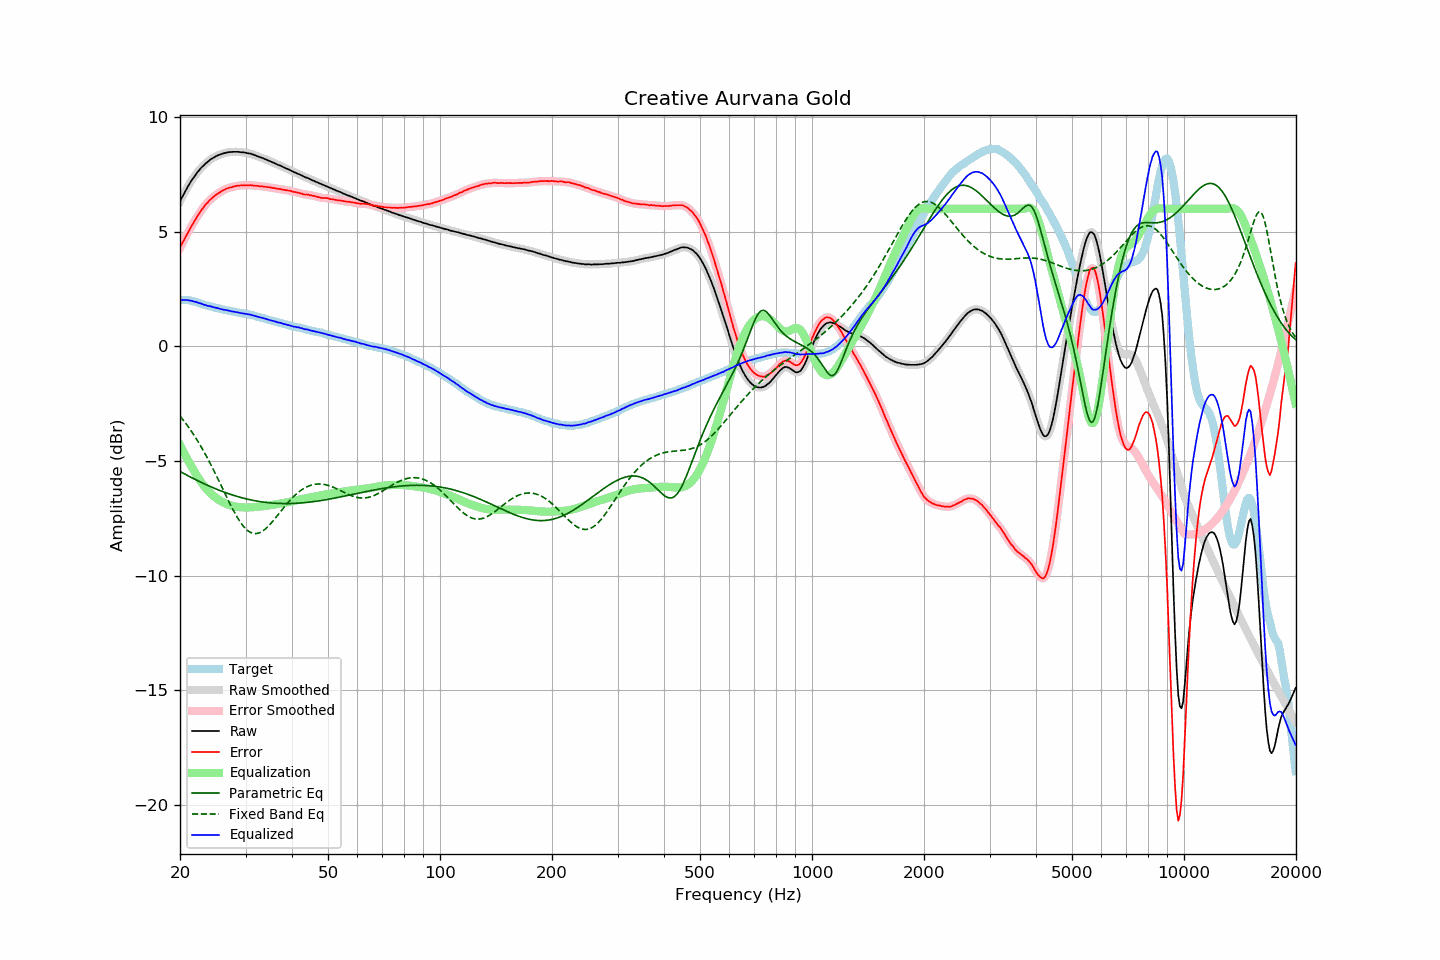

The file beside this chart, header and first rows:
frequency, raw, error, smoothed, error_smoothed, equalization, parametric_eq, fixed_band_eq, equalized_raw, equalized_smoothed, target
20.00, 6.31, 4.29, 6.32, 4.30, -4.29, -5.46, -3.04, 2.02, 2.02, 2.02
20.20, 6.46, 4.44, 6.46, 4.44, -4.44, -5.50, -3.13, 2.03, 2.02, 2.02
20.40, 6.59, 4.57, 6.60, 4.57, -4.57, -5.53, -3.22, 2.02, 2.02, 2.02
20.61, 6.73, 4.71, 6.73, 4.71, -4.71, -5.57, -3.31, 2.02, 2.02, 2.02
20.81, 6.86, 4.84, 6.86, 4.84, -4.84, -5.61, -3.40, 2.02, 2.02, 2.02
21.02, 6.98, 4.96, 6.99, 4.97, -4.97, -5.65, -3.50, 2.01, 2.01, 2.02
21.23, 7.10, 5.10, 7.10, 5.10, -5.10, -5.68, -3.59, 2.00, 2.00, 2.00
21.44, 7.21, 5.23, 7.21, 5.22, -5.22, -5.72, -3.69, 1.99, 1.99, 1.99
21.66, 7.31, 5.34, 7.32, 5.35, -5.35, -5.75, -3.80, 1.97, 1.97, 1.97
21.87, 7.42, 5.47, 7.42, 5.46, -5.46, -5.79, -3.91, 1.95, 1.95, 1.95
22.09, 7.51, 5.58, 7.51, 5.58, -5.58, -5.82, -4.01, 1.93, 1.93, 1.94
22.31, 7.60, 5.70, 7.60, 5.69, -5.69, -5.86, -4.13, 1.91, 1.91, 1.91
22.54, 7.68, 5.79, 7.69, 5.80, -5.80, -5.89, -4.24, 1.88, 1.89, 1.89
22.76, 7.77, 5.91, 7.77, 5.90, -5.90, -5.93, -4.36, 1.87, 1.86, 1.87
22.99, 7.84, 6.01, 7.84, 6.01, -6.00, -5.96, -4.48, 1.84, 1.84, 1.84
23.22, 7.90, 6.10, 7.91, 6.10, -6.09, -5.99, -4.61, 1.81, 1.82, 1.81
23.45, 7.98, 6.20, 7.97, 6.19, -6.18, -6.03, -4.73, 1.80, 1.79, 1.79
23.69, 8.03, 6.26, 8.04, 6.26, -6.26, -6.06, -4.86, 1.77, 1.78, 1.78
23.92, 8.09, 6.34, 8.10, 6.34, -6.34, -6.09, -5.00, 1.76, 1.76, 1.76
24.16, 8.15, 6.41, 8.15, 6.40, -6.41, -6.12, -5.13, 1.75, 1.74, 1.75
24.40, 8.19, 6.47, 8.20, 6.47, -6.47, -6.15, -5.27, 1.72, 1.72, 1.73
24.65, 8.23, 6.53, 8.24, 6.53, -6.53, -6.18, -5.41, 1.70, 1.71, 1.71
24.89, 8.27, 6.59, 8.28, 6.59, -6.59, -6.21, -5.55, 1.69, 1.69, 1.68
25.14, 8.31, 6.64, 8.31, 6.64, -6.64, -6.24, -5.69, 1.67, 1.67, 1.67
25.39, 8.34, 6.69, 8.34, 6.69, -6.69, -6.27, -5.84, 1.66, 1.65, 1.65
25.65, 8.36, 6.72, 8.37, 6.73, -6.73, -6.29, -5.98, 1.63, 1.64, 1.64
25.91, 8.39, 6.78, 8.39, 6.77, -6.77, -6.32, -6.13, 1.62, 1.62, 1.61
26.16, 8.41, 6.81, 8.41, 6.81, -6.81, -6.35, -6.28, 1.60, 1.60, 1.60
26.43, 8.43, 6.84, 8.43, 6.85, -6.84, -6.37, -6.42, 1.59, 1.59, 1.59
26.69, 8.45, 6.88, 8.45, 6.88, -6.87, -6.40, -6.57, 1.58, 1.58, 1.57
26.96, 8.46, 6.90, 8.46, 6.90, -6.90, -6.42, -6.71, 1.56, 1.56, 1.56
27.23, 8.47, 6.92, 8.47, 6.92, -6.93, -6.45, -6.85, 1.55, 1.55, 1.55
27.50, 8.47, 6.93, 8.48, 6.94, -6.95, -6.47, -6.99, 1.53, 1.53, 1.54
27.77, 8.48, 6.97, 8.48, 6.96, -6.96, -6.49, -7.13, 1.52, 1.52, 1.52
28.05, 8.48, 6.98, 8.48, 6.98, -6.98, -6.51, -7.26, 1.50, 1.50, 1.51
28.33, 8.48, 7.00, 8.49, 7.00, -6.99, -6.53, -7.38, 1.49, 1.49, 1.49
28.62, 8.48, 7.01, 8.48, 7.01, -7.00, -6.56, -7.50, 1.48, 1.48, 1.48
28.90, 8.47, 7.01, 8.47, 7.01, -7.01, -6.58, -7.61, 1.46, 1.46, 1.46
29.19, 8.46, 7.02, 8.47, 7.02, -7.02, -6.59, -7.71, 1.45, 1.45, 1.44
29.48, 8.46, 7.02, 8.46, 7.02, -7.02, -6.61, -7.81, 1.44, 1.44, 1.44
29.78, 8.45, 7.02, 8.45, 7.02, -7.03, -6.63, -7.89, 1.43, 1.43, 1.43
30.08, 8.44, 7.02, 8.44, 7.02, -7.03, -6.65, -7.97, 1.42, 1.41, 1.42
30.38, 8.42, 7.02, 8.43, 7.03, -7.03, -6.67, -8.03, 1.40, 1.40, 1.40
30.68, 8.41, 7.03, 8.41, 7.03, -7.02, -6.68, -8.08, 1.39, 1.39, 1.39
30.99, 8.40, 7.04, 8.40, 7.03, -7.02, -6.70, -8.12, 1.38, 1.38, 1.37
31.30, 8.37, 7.02, 8.38, 7.02, -7.02, -6.71, -8.15, 1.36, 1.36, 1.36
31.61, 8.35, 7.01, 8.35, 7.01, -7.01, -6.73, -8.16, 1.34, 1.34, 1.35
31.93, 8.32, 7.00, 8.32, 7.00, -7.01, -6.74, -8.17, 1.32, 1.32, 1.32
32.24, 8.29, 7.00, 8.30, 7.00, -7.00, -6.75, -8.16, 1.29, 1.30, 1.29
32.57, 8.27, 6.99, 8.27, 6.99, -6.99, -6.76, -8.14, 1.28, 1.28, 1.28
32.89, 8.24, 6.97, 8.25, 6.98, -6.98, -6.77, -8.11, 1.26, 1.26, 1.27
33.22, 8.22, 6.99, 8.22, 6.98, -6.98, -6.78, -8.07, 1.25, 1.25, 1.24
33.55, 8.19, 6.97, 8.19, 6.97, -6.97, -6.79, -8.03, 1.22, 1.22, 1.23
33.89, 8.16, 6.96, 8.16, 6.96, -6.96, -6.80, -7.97, 1.20, 1.20, 1.20
34.23, 8.13, 6.95, 8.13, 6.95, -6.95, -6.81, -7.91, 1.18, 1.18, 1.18
34.57, 8.10, 6.94, 8.10, 6.94, -6.94, -6.82, -7.84, 1.16, 1.16, 1.16
34.92, 8.07, 6.93, 8.07, 6.93, -6.93, -6.83, -7.76, 1.14, 1.14, 1.14
35.27, 8.04, 6.92, 8.04, 6.92, -6.92, -6.83, -7.69, 1.12, 1.12, 1.13
35.62, 8.01, 6.91, 8.01, 6.91, -6.91, -6.84, -7.60, 1.11, 1.11, 1.11
35.97, 7.98, 6.90, 7.98, 6.89, -6.90, -6.84, -7.52, 1.09, 1.09, 1.08
... 635 more rows
